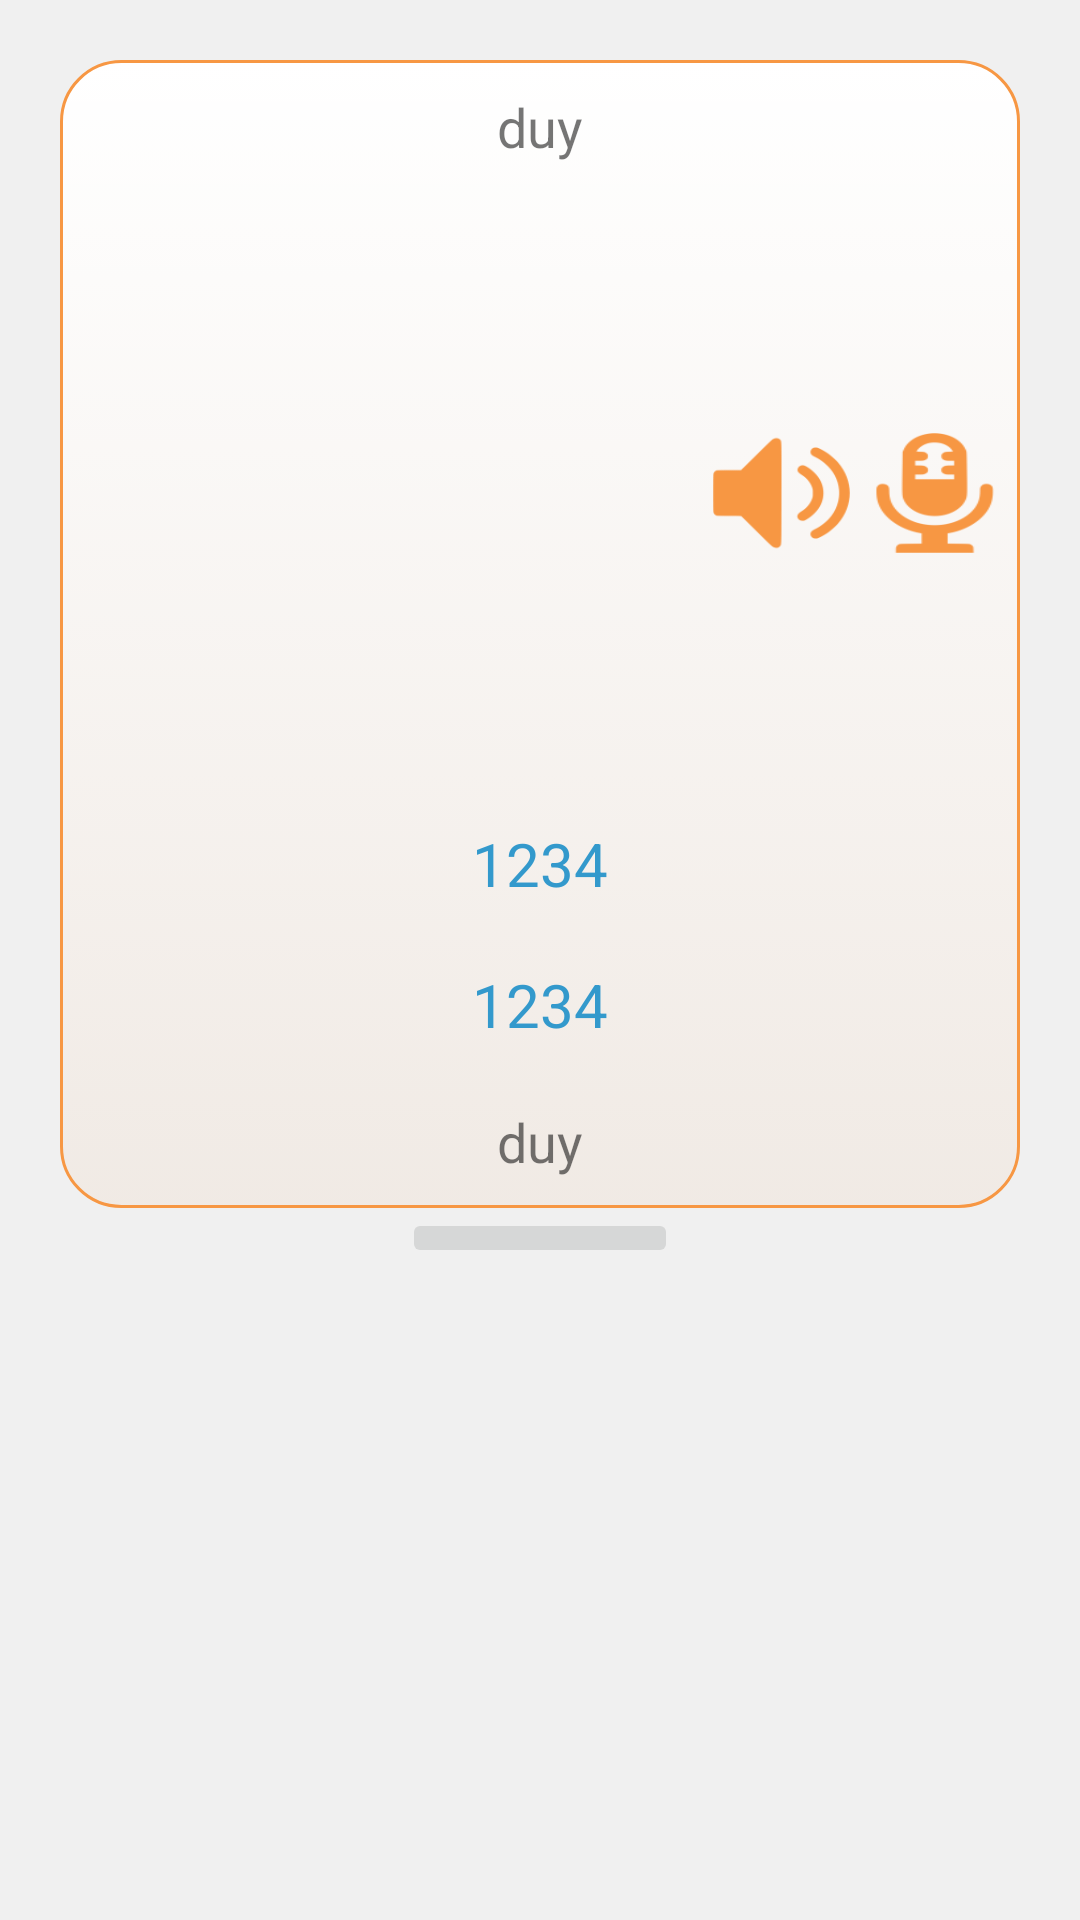

Produce the Android XML layout that renders to this screen, including the resource entries it uses.
<!-- AndroidManifest.xml: activity theme AppTheme.NoActionBar -->
<!-- res/layout/fragment_detail_word.xml -->
<LinearLayout xmlns:android="http://schemas.android.com/apk/res/android"
    xmlns:app="http://schemas.android.com/apk/res-auto"
    xmlns:tools="http://schemas.android.com/tools"
    android:layout_width="match_parent"
    android:layout_height="match_parent"
    android:background="@color/colorGrayDetails"
    android:orientation="vertical"
    android:paddingBottom="10dp"
    android:paddingLeft="20dp"
    android:paddingRight="20dp"
    android:paddingTop="20dp">

    <LinearLayout
        android:layout_width="match_parent"
        android:layout_height="wrap_content"
        android:background="@drawable/detail_layout_conner"
        android:orientation="vertical">

        <TextView
            android:id="@+id/tv_num"
            android:layout_width="match_parent"
            android:layout_height="wrap_content"
            android:gravity="center"
            android:padding="10dp"
            android:text="duy"
            android:textSize="18sp" />

        <LinearLayout
            android:layout_width="match_parent"
            android:layout_height="200dp"
            android:orientation="horizontal">

            <ImageView
                android:id="@+id/image_word"
                android:layout_width="150dp"
                android:layout_height="150dp"
                android:layout_gravity="center"
                android:layout_weight="0.5"
                android:padding="10dp"
                app:srcCompat="@drawable/ic_home_black_24dp" />

            <ImageButton
                android:id="@+id/image_google_voice"
                android:layout_width="20dp"
                android:layout_height="40dp"
                android:layout_gravity="center"
                android:layout_weight="0.19"
                android:background="@drawable/icon_speaker" />

            <ImageButton
                android:id="@+id/image_speak"
                android:layout_width="20dp"
                android:layout_height="40dp"
                android:layout_gravity="center"
                android:layout_weight="0.27"
                android:background="@drawable/icon_micro" />
        </LinearLayout>

        <TextView
            android:id="@+id/tv_line_1"
            android:layout_width="match_parent"
            android:layout_height="wrap_content"
            android:gravity="center"
            android:padding="10dp"
            android:text="1234"
            android:textColor="#3399CC"
            android:textSize="20sp" />

        <TextView
            android:id="@+id/tv_line_2"
            android:layout_width="match_parent"
            android:layout_height="wrap_content"
            android:gravity="center"
            android:padding="10dp"
            android:text="1234"
            android:textColor="#3399CC"
            android:textSize="20sp" />

        <TextView
            android:id="@+id/tv_line_3"
            android:layout_width="match_parent"
            android:layout_height="wrap_content"
            android:gravity="center"
            android:padding="10dp"
            android:text="duy"
            android:textSize="18sp" />

    </LinearLayout>

    <ImageButton
        android:id="@+id/image_mean"
        android:layout_width="92dp"
        android:layout_height="wrap_content"
        android:layout_gravity="center"
        app:srcCompat="@drawable/ic_action_collapse" />


</LinearLayout>
<!-- resources referenced by this layout -->
<resources>
  <color name="colorGrayDetails">#F0F0F0</color>
  <!-- drawable detail_layout_conner (drawable) -->
  <?xml version="1.0" encoding="utf-8"?>
  <selector xmlns:android="http://schemas.android.com/apk/res/android">
      <item android:state_pressed="true">
          <shape android:shape="rectangle">
              <corners android:radius="3dip" />
              <stroke android:width="1dip" android:color="@color/colorWhite" />
              <gradient android:angle="-90" android:endColor="@color/colorWhite" android:startColor="@color/colorWhite" />
          </shape>
      </item>
  
      <item>
          <shape android:shape="rectangle">
              <corners android:radius="20dp" />
              <stroke android:width="1dip" android:color="@color/colorOrange" />
              <gradient android:angle="-90" android:endColor="#11F79743" android:startColor="@color/colorWhite" />
          </shape>
      </item>
  </selector>
  <!-- drawable icon_micro: png bitmap (drawable, 3478 bytes) -->
  <!-- drawable icon_speaker: png bitmap (drawable, 3409 bytes) -->
  <style name="AppTheme.NoActionBar">
          <item name="windowActionBar">false</item>
          <item name="windowNoTitle">true</item>
      </style>
  <color name="colorWhite">#ffffff</color>
  <color name="colorOrange">#F79743</color>
</resources>
